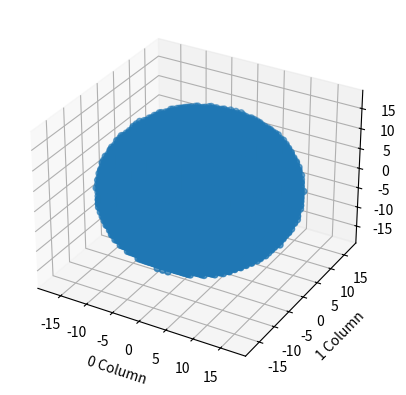

Write the Python code that produced this figure.
# -*- coding: utf-8 -*-
"""
Created on Wed Feb 28 11:34:48 2018

[redacted]
"""

import numpy as np
import matplotlib.pyplot  as plt
from mpl_toolkits.mplot3d import Axes3D

def Sphere(R, dipsep):
    V = (4/3)*np.pi*(R**3)
    dV = int(V/(dipsep**3))
    dipoles = np.zeros([0,3])
    biggie = int(np.round(R/dipsep)) 
    z,y,x = -biggie,-biggie,-biggie
    while z <= biggie:
        while y <= biggie:
            while x <= biggie:
                if np.sqrt(z**2 + y**2 + x**2) <= biggie:
                    print
                    dipoles = np.append(dipoles,np.array([[x,y,z]]), axis=0)
                x += 1
            x = -biggie
            y += 1
        y = -biggie
        z += 1
    print(len(dipoles))
    return dipoles
#Radius 1, dipsep 0.05 gives 33401 dipoles
#Radius 1 dipsep 0.1 gives 4169 dipoles
DipoleArray = Sphere(1, 0.06)
np.savetxt('spherefile', DipoleArray, fmt='%d')
xyzrows = np.transpose([DipoleArray])
fig = plt.figure()
ax = fig.add_subplot(111, projection='3d')
ax.scatter(xyzrows[0], xyzrows[1], xyzrows[2])
ax.set_xlabel('0 Column')
ax.set_ylabel('1 Column')
ax.set_zlabel('2 Column')
plt.show()        